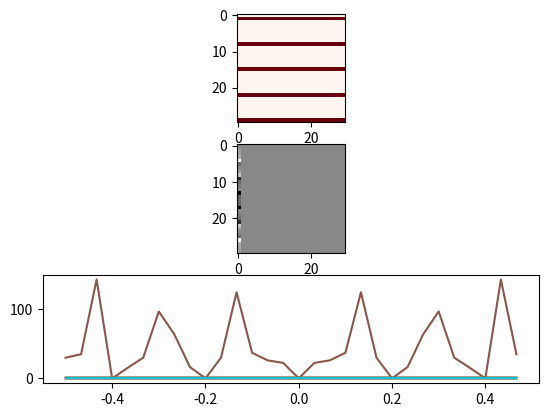

This figure's Python source:
from scipy.fft import ifftn, fftn
import matplotlib.pyplot as plt
import matplotlib.cm as cm
import numpy as np


# from https://docs.scipy.org/doc/scipy/reference/tutorial/fft.html
def data():
    xf = np.zeros((N,N))
    event = 1.
    period = 7
    offset = 1
    xf[offset, :N] = event
    xf[offset + period, :N] = event
    xf[offset + 2 * period, :N] = event
    xf[offset + 3 * period, :N] = event
    xf[offset + 4 * period, :N] = event
    return xf


N = 30
f, (ax1, ax2, ax3) = plt.subplots(3, 1)
xf = data()

xf -= xf.mean()
Z = np.fft.fftn(xf)

ax1.imshow(xf, cmap=cm.Reds)
ax2.imshow(np.real(Z), cmap=cm.gray)

dt = 0.1
fr = np.fft.fftfreq(N)
ax3.plot(np.fft.fftshift(fr), np.fft.fftshift(np.abs(Z)))
plt.show()
